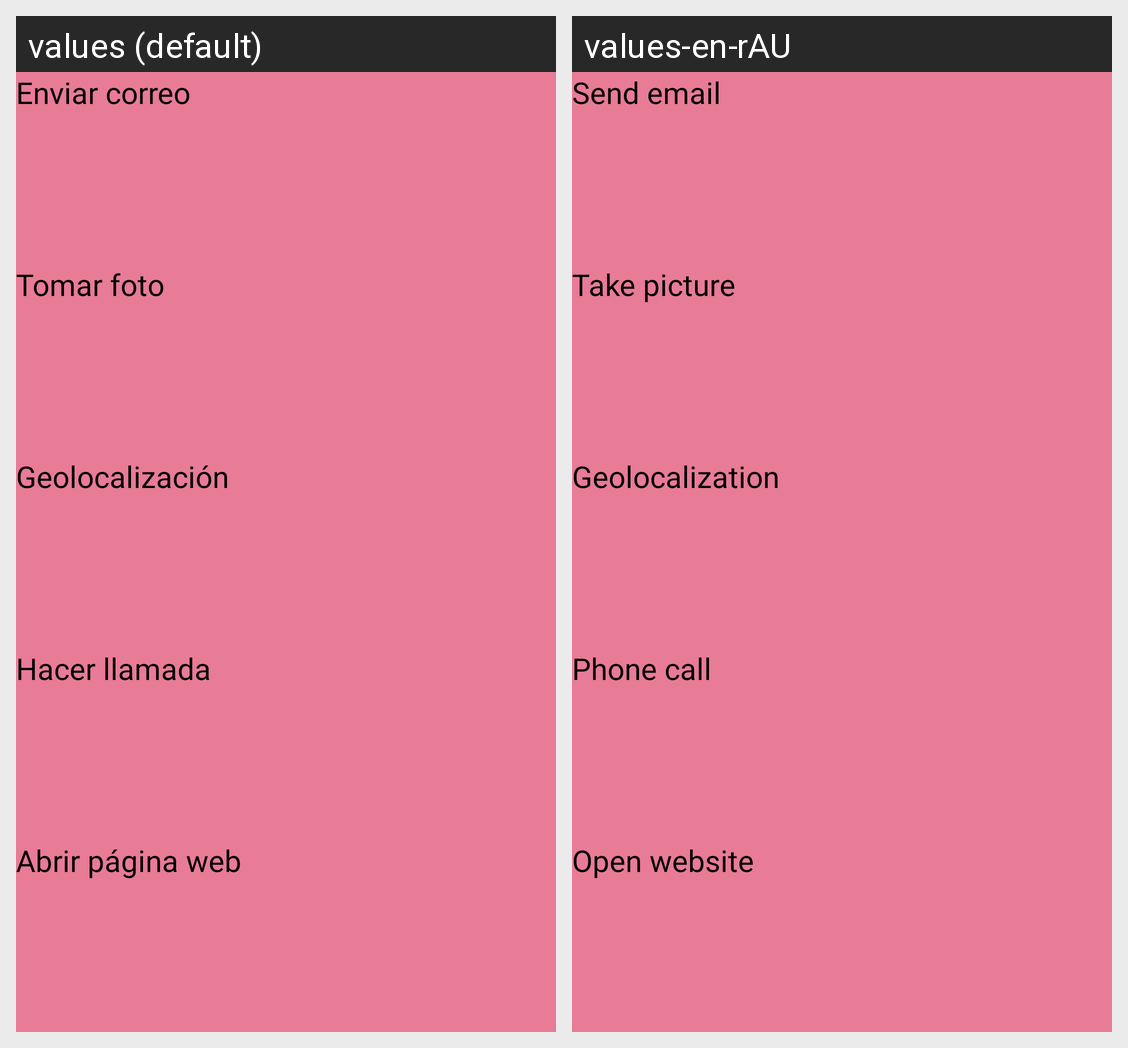

Here is an Android app screen in its default locale and in the app's own translations. Write out the translated-string differences for the strings that appear on this screen.
Android screen res/layout/activity_main.xml rendered under 2 locales, left to right: values (default), values-en-rAU. Device: Nexus 5 (rendered at 1080×1920; each locale shown at half size, 540×960, under a caption strip naming it); theme Theme.AppIntents.
Strings drawn on this screen, with the default value and each locale's value (text and hints the layout hard-codes, and strings that could not be matched under every locale, appear in the picture but are not listed):

correo
  values: Enviar correo
  values-en-rAU: Send email

foto
  values: Tomar foto
  values-en-rAU: Take picture

geolocaliza
  values: Geolocalización
  values-en-rAU: Geolocalization

llamada
  values: Hacer llamada
  values-en-rAU: Phone call

pagina_web
  values: Abrir página web
  values-en-rAU: Open website
